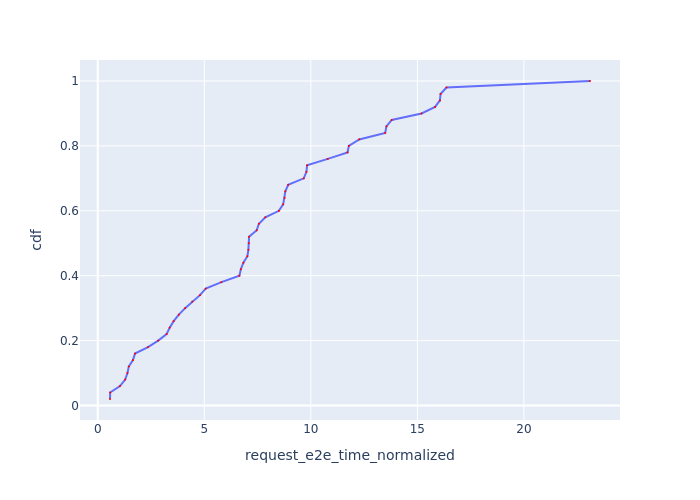

Values plotted in this chart, from the file beside it:
Request Id, request_e2e_time_normalized, cdf
0_1, 0.5758, 0.02
0_0, 0.5842, 0.04
0_7, 1.043, 0.06
0_3, 1.289, 0.08
0_2, 1.395, 0.1
0_5, 1.458, 0.12
0_6, 1.652, 0.14
0_4, 1.751, 0.16
0_8, 2.361, 0.18
0_10, 2.838, 0.2
0_9, 3.231, 0.22
0_11, 3.377, 0.24
0_14, 3.563, 0.26
0_15, 3.807, 0.28
0_19, 4.102, 0.3
0_12, 4.436, 0.32
0_36, 4.797, 0.34
0_30, 5.067, 0.36
0_13, 5.806, 0.38
0_21, 6.649, 0.4
0_39, 6.716, 0.42
0_22, 6.835, 0.44
0_16, 7.024, 0.46
0_25, 7.07, 0.48
0_20, 7.088, 0.5
0_44, 7.103, 0.52
0_17, 7.462, 0.54
0_23, 7.563, 0.56
0_18, 7.865, 0.58
0_48, 8.501, 0.6
0_37, 8.702, 0.62
0_27, 8.769, 0.64
0_43, 8.805, 0.66
0_33, 8.938, 0.68
0_32, 9.669, 0.7
0_26, 9.794, 0.72
0_29, 9.824, 0.74
0_42, 10.8, 0.76
0_35, 11.72, 0.78
0_34, 11.78, 0.8
0_45, 12.27, 0.82
0_47, 13.49, 0.84
0_46, 13.55, 0.86
0_40, 13.8, 0.88
0_38, 15.2, 0.9
0_41, 15.83, 0.92
0_31, 16.06, 0.94
0_24, 16.09, 0.96
0_28, 16.37, 0.98
0_49, 23.1, 1.0
